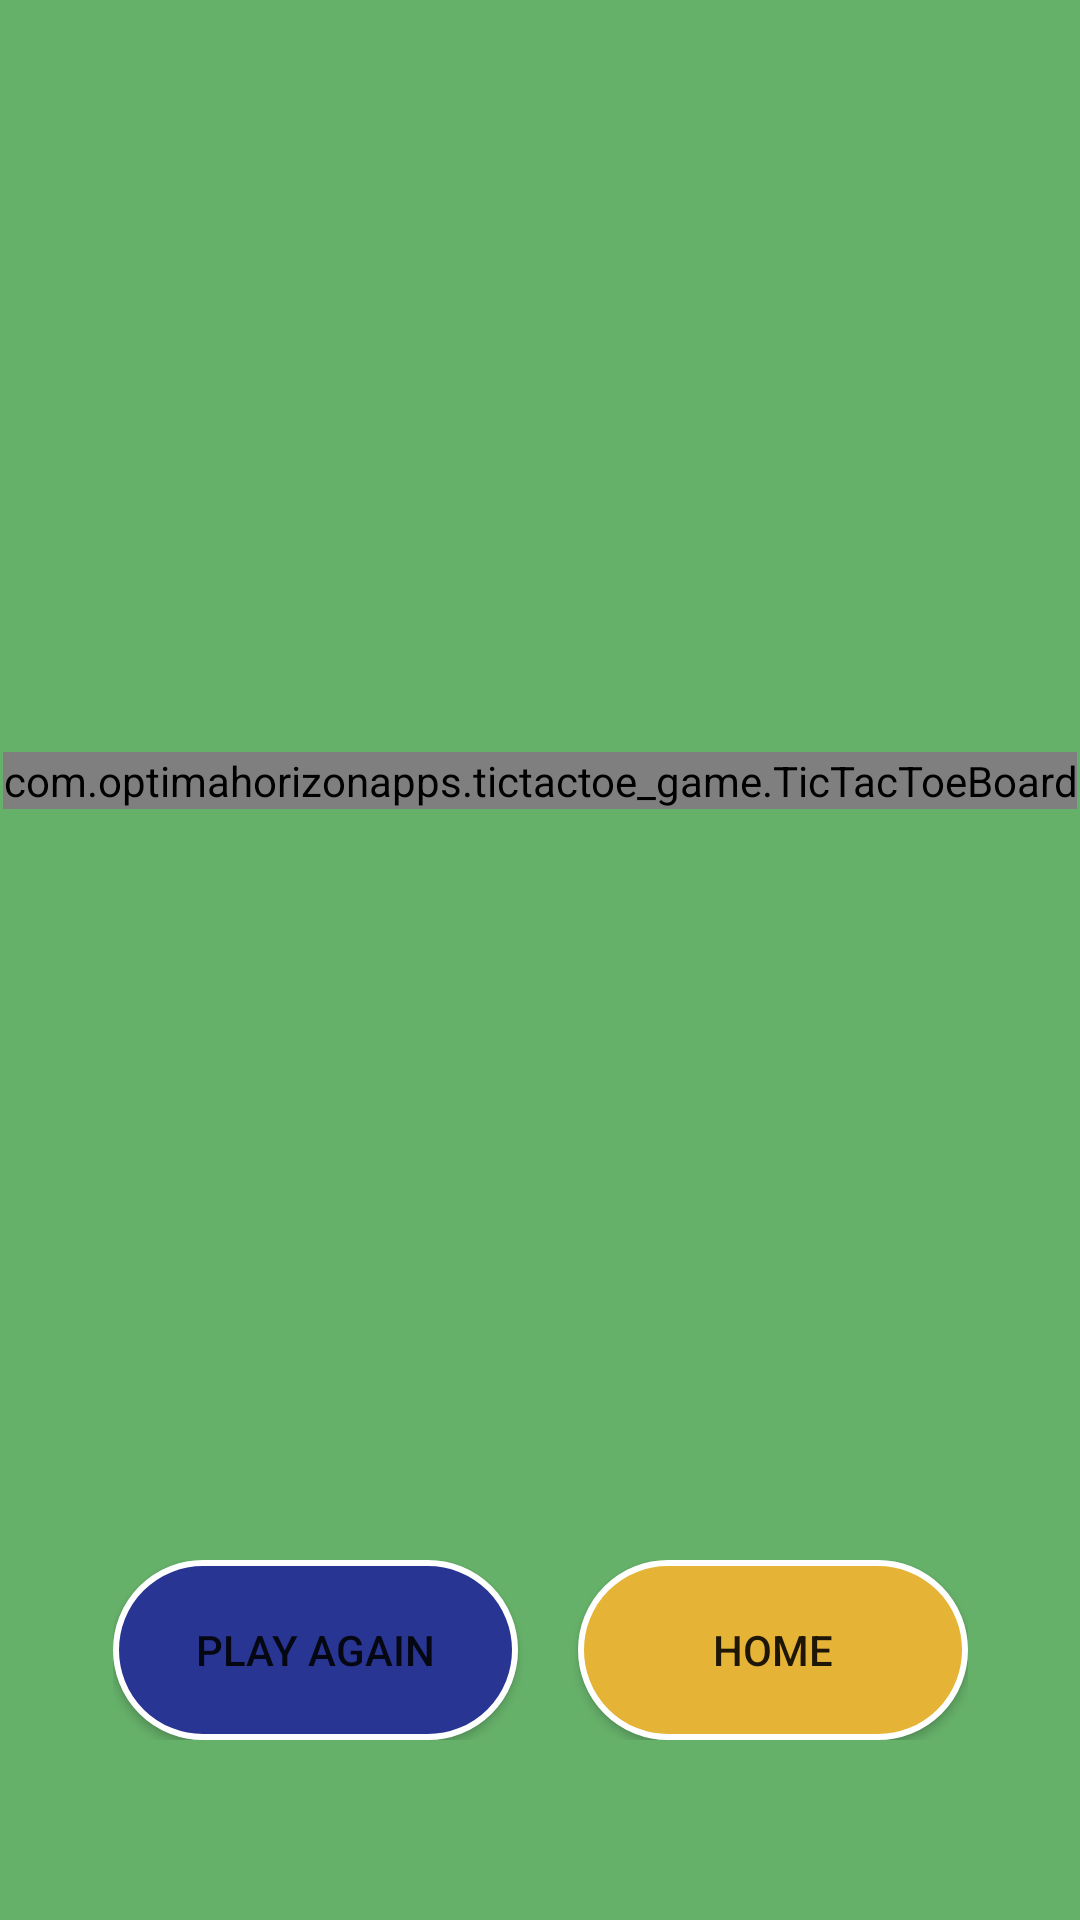

The Android layout XML behind this screen, and the referenced resources:
<!-- AndroidManifest.xml: application theme Theme.TicTacToe_Game -->
<!-- res/layout/activity_game_display.xml -->
<?xml version="1.0" encoding="utf-8"?>
<androidx.constraintlayout.widget.ConstraintLayout xmlns:android="http://schemas.android.com/apk/res/android"
    xmlns:app="http://schemas.android.com/apk/res-auto"
    xmlns:tools="http://schemas.android.com/tools"
    xmlns:custom="http://schemas.android.com/apk/res-auto"
    android:layout_width="match_parent"
    android:layout_height="match_parent"
    android:background="@color/background_mainActivity"
    tools:context=".GameDisplay">

    <TextView
        android:id="@+id/textView"
        android:layout_width="wrap_content"
        android:layout_height="wrap_content"
        android:layout_marginTop="32dp"
        android:textStyle="bold"
        android:textSize="24sp"
        app:layout_constraintEnd_toEndOf="parent"
        app:layout_constraintHorizontal_bias="0.498"
        app:layout_constraintStart_toStartOf="parent"
        app:layout_constraintTop_toTopOf="parent" />

    <androidx.constraintlayout.widget.ConstraintLayout
        android:id="@+id/constraintLayout"
        android:layout_width="wrap_content"
        android:layout_height="wrap_content"
        android:layout_marginBottom="60dp"
        app:layout_constraintBottom_toBottomOf="parent"
        app:layout_constraintEnd_toEndOf="parent"
        app:layout_constraintStart_toStartOf="parent">

        <Button
            android:id="@+id/button"
            android:layout_width="135dp"
            android:layout_height="60dp"
            android:layout_marginEnd="20dp"
            android:background="@drawable/custom_button"
            android:onClick="playAgainButtonClick"
            android:text="@string/playAgain_button"
            app:layout_constraintBottom_toBottomOf="parent"
            app:layout_constraintEnd_toStartOf="@+id/button2"
            app:layout_constraintHorizontal_bias="0.192"
            app:layout_constraintStart_toStartOf="parent"
            app:layout_constraintTop_toTopOf="parent"
            app:layout_constraintVertical_bias="0.0" />

        <Button
            android:id="@+id/button2"
            android:layout_width="130dp"
            android:layout_height="60dp"
            android:background="@drawable/custom_button2"
            android:onClick="homeButtonClick"
            android:text="@string/home_button"
            app:layout_constraintBottom_toBottomOf="parent"
            app:layout_constraintEnd_toEndOf="parent"
            app:layout_constraintTop_toTopOf="parent"
            app:layout_constraintVertical_bias="0.0" />
    </androidx.constraintlayout.widget.ConstraintLayout>

    <com.optimahorizonapps.tictactoe_game.TicTacToeBoard
        android:id="@+id/ticTacToeBoard"
        android:layout_width="wrap_content"
        android:layout_height="wrap_content"
        app:layout_constraintBottom_toTopOf="@+id/constraintLayout"
        app:layout_constraintEnd_toEndOf="parent"
        app:layout_constraintStart_toStartOf="parent"
        app:layout_constraintTop_toTopOf="parent"
        custom:boardColor="#000000"
        custom:XColor="#B10909"
        custom:OColor="#FFB300"/>
</androidx.constraintlayout.widget.ConstraintLayout>
<!-- resources referenced by this layout -->
<resources>
  <color name="background_mainActivity">#CD43A047</color>
  <!-- drawable custom_button (drawable) -->
  <?xml version="1.0" encoding="utf-8"?>
  <selector xmlns:android="http://schemas.android.com/apk/res/android">
      <item>
          <shape
              android:shape="rectangle">
              <solid android:color="#283593"/>
              <corners android:radius="100dp"/>
              <stroke android:color="@color/white"
                      android:width="2dp"/>
          </shape>
      </item>
  </selector>
  <!-- drawable custom_button2 (drawable) -->
  <?xml version="1.0" encoding="utf-8"?>
  <selector xmlns:android="http://schemas.android.com/apk/res/android">
      <item>
          <shape
              android:shape="rectangle">
              <solid android:color="#E5B335"/>
              <corners android:radius="100dp"/>
              <stroke android:color="@color/white"
                  android:width="2dp"/>
          </shape>
      </item>
  </selector>
  <string name="home_button">Home</string>
  <string name="playAgain_button">Play Again</string>
  <style name="Theme.TicTacToe_Game" parent="Theme.AppCompat.DayNight.NoActionBar">
          
          <item name="colorPrimary">@color/purple_500</item>
          <item name="colorPrimaryVariant">@color/purple_700</item>
          <item name="colorOnPrimary">@color/white</item>
          
          <item name="colorSecondary">@color/teal_200</item>
          <item name="colorSecondaryVariant">@color/teal_700</item>
          <item name="colorOnSecondary">@color/black</item>
          
          <item name="android:statusBarColor" tools:targetApi="l">?attr/colorPrimaryVariant</item>
          
      </style>
  <color name="white">#FFFFFFFF</color>
  <color name="purple_500">#FF6200EE</color>
  <color name="purple_700">#FF3700B3</color>
  <color name="teal_200">#FF03DAC5</color>
  <color name="teal_700">#FF018786</color>
  <color name="black">#FF000000</color>
</resources>
